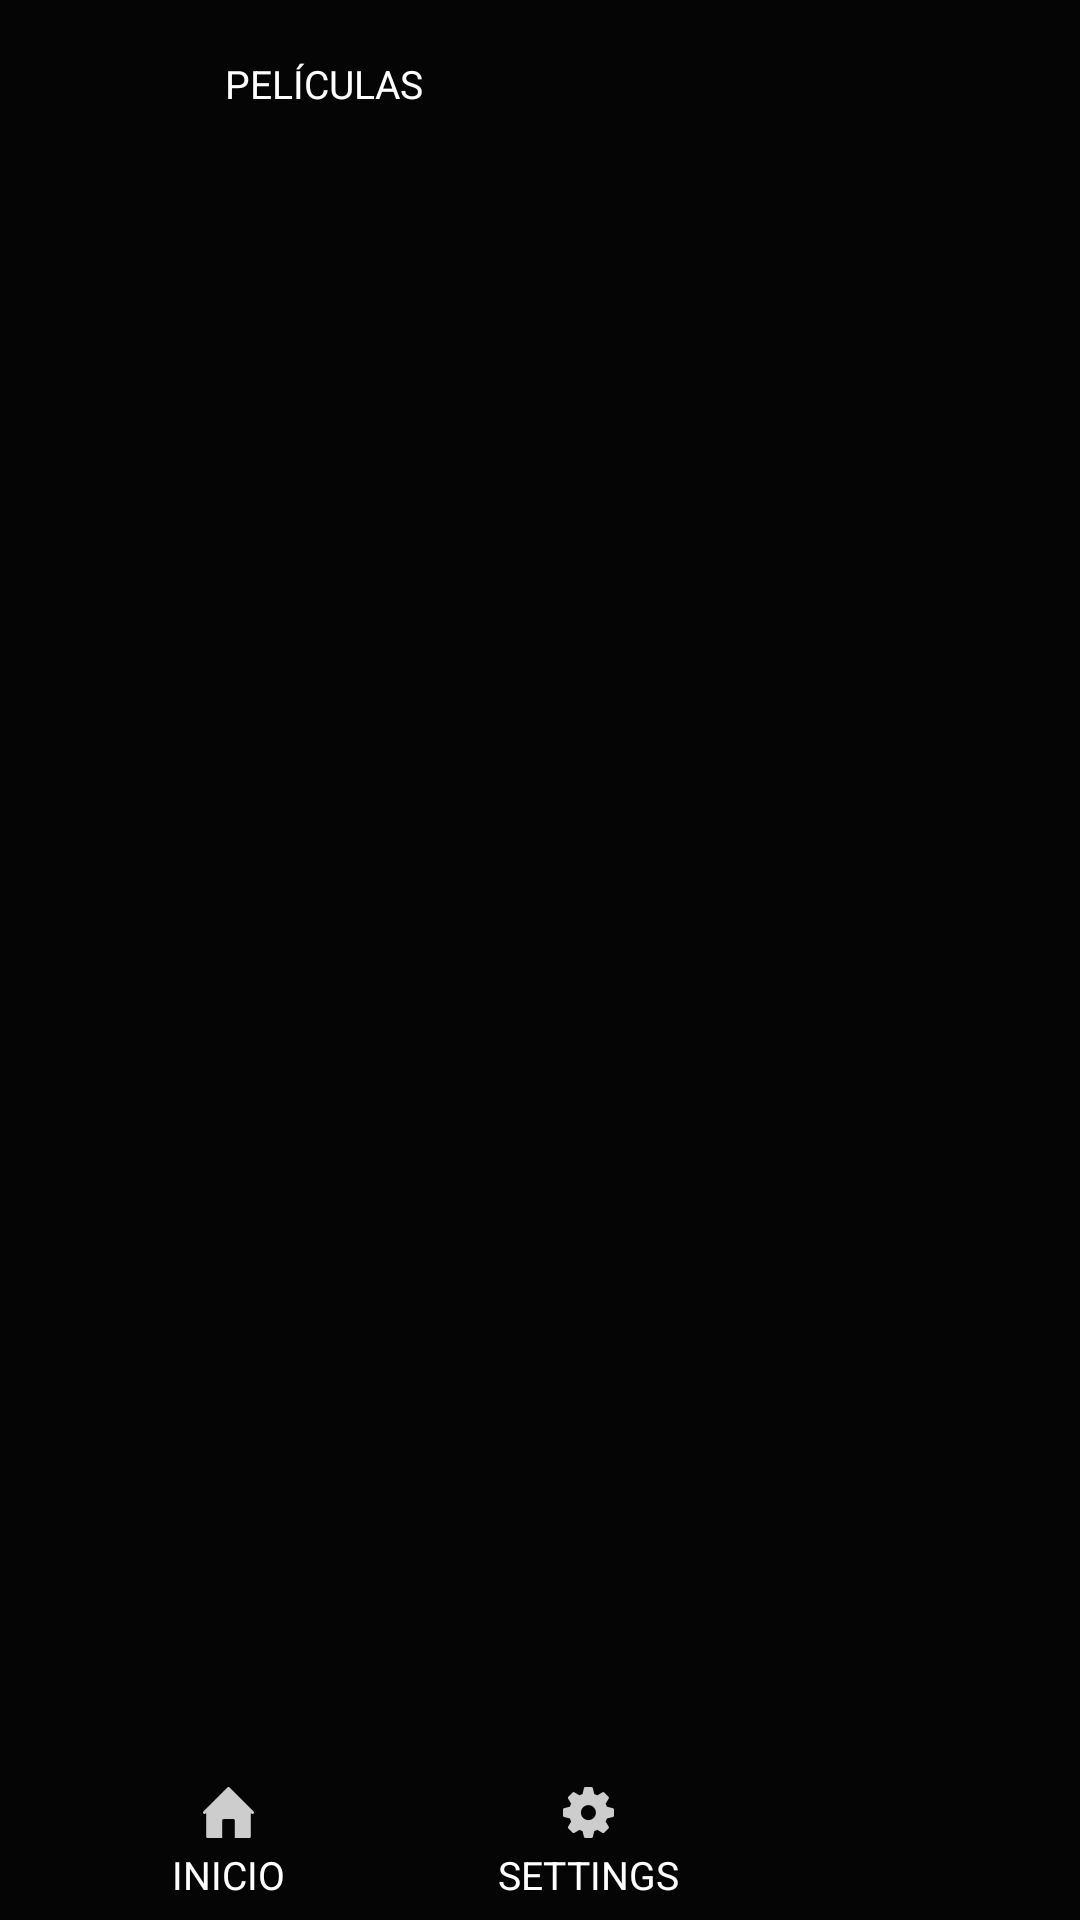

This screen was rendered from an Android layout file. Write that file and the resources it references.
<!-- AndroidManifest.xml: application theme AppTheme -->
<!-- res/layout/main_screen.xml -->
<?xml version="1.0" encoding="utf-8"?>
<RelativeLayout
        xmlns:android="http://schemas.android.com/apk/res/android"
        xmlns:app="http://schemas.android.com/apk/res-auto"
        xmlns:tools="http://schemas.android.com/tools"
        android:layout_width="match_parent"
        android:layout_height="match_parent"
        android:background="@color/colorPrimary">

        <androidx.appcompat.widget.LinearLayoutCompat
            android:id="@+id/line0"
            android:layout_width="match_parent"
            android:layout_height="@dimen/high_menu"
            android:layout_marginTop="8dp"
            android:layout_alignParentTop = "true"
            android:orientation="horizontal"
            tools:ignore="MissingConstraints">

            <ImageView
                android:id="@+id/icono"
                android:layout_width="wrap_content"
                android:layout_height="wrap_content"
                android:layout_marginStart="@dimen/margin"
                app:srcCompat="@drawable/movie_nigth" />

            <Button
                android:id="@+id/movie_button"
                android:layout_width="wrap_content"
                android:layout_height="wrap_content"
                android:layout_marginStart="@dimen/margin"
                android:text="@string/movie"
                android:textColor="@color/white"
                android:textSize="@dimen/text"
                android:background="@drawable/button_no_border"
                android:typeface="normal"/>
        </androidx.appcompat.widget.LinearLayoutCompat>

    <androidx.appcompat.widget.LinearLayoutCompat
            android:id="@+id/line1"
            android:layout_width="match_parent"
            android:layout_height="@dimen/high_menu"
            android:layout_alignParentBottom="true"
            android:orientation="horizontal"
            android:layout_marginBottom="8dp"
            tools:ignore="MissingConstraints">

            <Button
                android:id="@+id/home_button"
                android:layout_width="wrap_content"
                android:layout_height="wrap_content"
                android:layout_marginStart="@dimen/margin"
                android:background="@drawable/button_no_border"
                android:drawableTop="@drawable/ic_home"
                android:text="@string/home"
                android:textColor="@color/white"
                android:textSize="@dimen/text"
                android:typeface="normal"
                android:onClick="onClick"/>

            <Button
                android:id="@+id/setting_button"
                android:layout_width="wrap_content"
                android:layout_height="wrap_content"
                android:layout_marginStart="@dimen/margin"
                android:background="@drawable/button_no_border"
                android:text="@string/setting"
                android:drawableTop="@drawable/ic_setting"
                android:textColor="@color/white"
                android:textSize="@dimen/text"
                android:typeface="normal"
                android:onClick="onClick"/>

        </androidx.appcompat.widget.LinearLayoutCompat>

            <FrameLayout
                android:id="@+id/containerFragments"
                android:layout_width="match_parent"
                android:layout_height="match_parent"
                android:layout_below="@id/line0"
                android:layout_above="@id/line1">

            </FrameLayout>


</RelativeLayout>
<!-- resources referenced by this layout -->
<resources>
  <color name="colorPrimary">#050505</color>
  <color name="white">#FFFFFF</color>
  <dimen name="high_menu">40dp</dimen>
  <dimen name="margin">32dp</dimen>
  <dimen name="text">13dp</dimen>
  <!-- drawable button_no_border (drawable) -->
  <?xml version="1.0" encoding="utf-8"?>
  <shape xmlns:android="http://schemas.android.com/apk/res/android">
      <corners android:radius="@dimen/radius"></corners>
  
  </shape>
  <!-- drawable ic_home: png bitmap (drawable-hdpi, 218 bytes) -->
  <!-- drawable ic_setting: png bitmap (drawable-hdpi, 447 bytes) -->
  <!-- drawable movie_nigth: png bitmap (drawable, 1476 bytes) -->
  <string name="home">Inicio</string>
  <string name="movie">Películas</string>
  <string name="setting">Settings</string>
  <style name="AppTheme" parent="Theme.AppCompat.DayNight.DarkActionBar">
          
          <item name="colorPrimary">@color/colorPrimary</item>
          <item name="colorPrimaryDark">@color/colorPrimary</item>
          <item name="colorAccent">@color/colorAccent</item>
      </style>
  <dimen name="radius">16dp</dimen>
  <color name="colorAccent">#03DAC5</color>
</resources>
